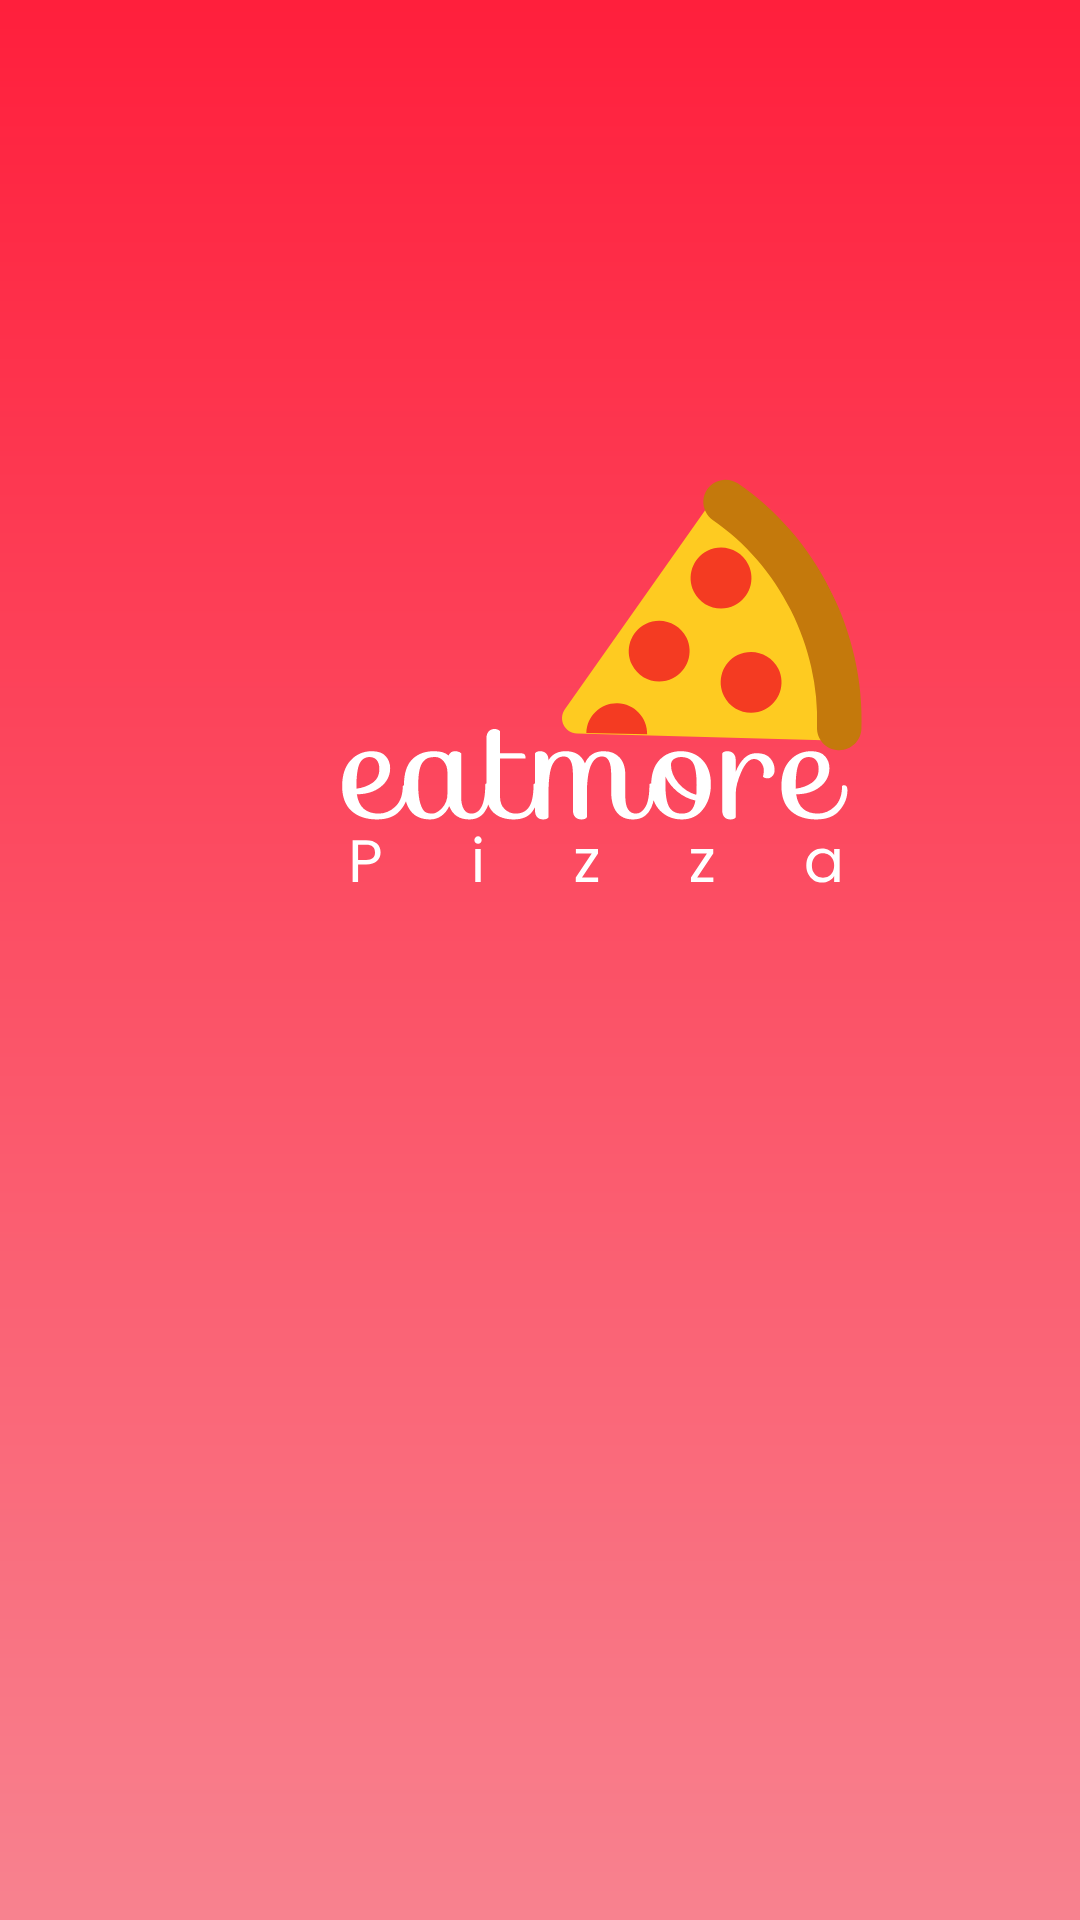

Android layout source for this screen:
<!-- AndroidManifest.xml: application theme Theme.Lesson5 -->
<!-- res/layout/activity_splash.xml -->
<?xml version="1.0" encoding="utf-8"?>

<FrameLayout xmlns:android="http://schemas.android.com/apk/res/android"
    xmlns:app="http://schemas.android.com/apk/res-auto"
    android:id="@+id/splash"
    android:layout_width="match_parent"
    android:layout_height="match_parent"
    android:background="@drawable/bg_shape">

    <com.google.android.material.imageview.ShapeableImageView
        android:id="@+id/food_pizza"
        android:layout_width="wrap_content"
        android:layout_height="wrap_content"
        android:layout_marginStart="112dp"
        android:layout_marginTop="152dp"
        android:src="@drawable/logo" />

    <com.google.android.material.imageview.ShapeableImageView
        android:id="@+id/food_circle"
        android:layout_width="340dp"
        android:layout_height="340dp"
        android:layout_gravity="bottom|end"
        android:rotation="-90"
        android:scaleType="centerCrop"
        android:src="@drawable/image_of_a_plate_with_gray"
        android:translationX="48dp"
        android:translationY="79dp"
        app:shapeAppearanceOverlay="@style/CircleImage" />

</FrameLayout>
<!-- resources referenced by this layout -->
<resources>
  <!-- drawable bg_shape (drawable) -->
  <?xml version="1.0" encoding="utf-8"?>
  
  <shape xmlns:android="http://schemas.android.com/apk/res/android"
      android:shape="rectangle">
  
      <gradient
          android:type="linear"
          android:startColor="#FF1F3C"
          android:endColor="#F8828F"
          android:angle="270"/> 
  
  </shape>
  <!-- drawable logo: vector/xml drawable (drawable, 9957 chars, omitted) -->
  <style name="CircleImage">
          <item name="cornerFamily">rounded</item>
          <item name="cornerSize">50%</item> 
      </style>
  <style name="Theme.Lesson5" parent="Base.Theme.Lesson5" />
  <style name="Base.Theme.Lesson5" parent="Theme.MaterialComponents.DayNight.NoActionBar.Bridge">
          
          
  
  
      </style>
</resources>
